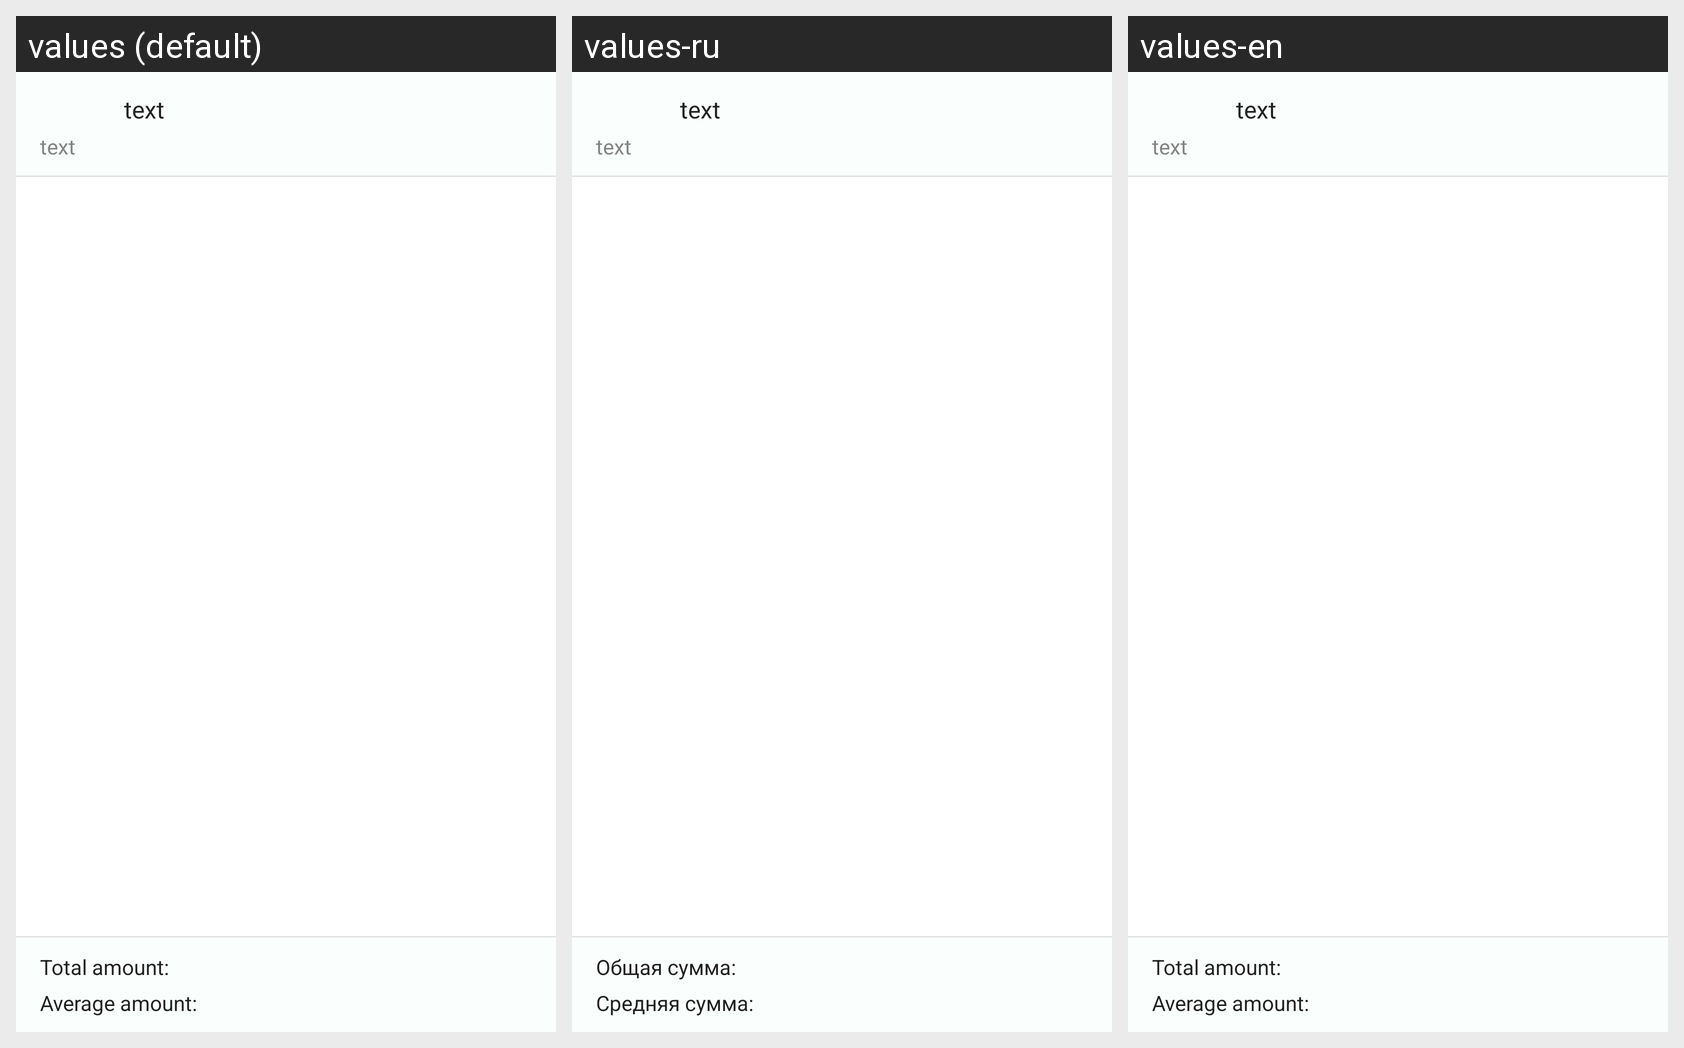

Locale-by-locale string values for the Android screen shown in this grid:
Android screen res/layout/report_by_category_info.xml rendered under 3 locales, left to right: values (default), values-ru, values-en. Device: Nexus 5 (rendered at 1080×1920; each locale shown at half size, 540×960, under a caption strip naming it); theme AppTheme.
Strings drawn on this screen, with the default value and each locale's value (text and hints the layout hard-codes, and strings that could not be matched under every locale, appear in the picture but are not listed):

total
  values: Total amount:
  values-ru: Общая сумма:
  values-en: Total amount:

average
  values: Average amount:
  values-ru: Средняя сумма:
  values-en: Average amount:
